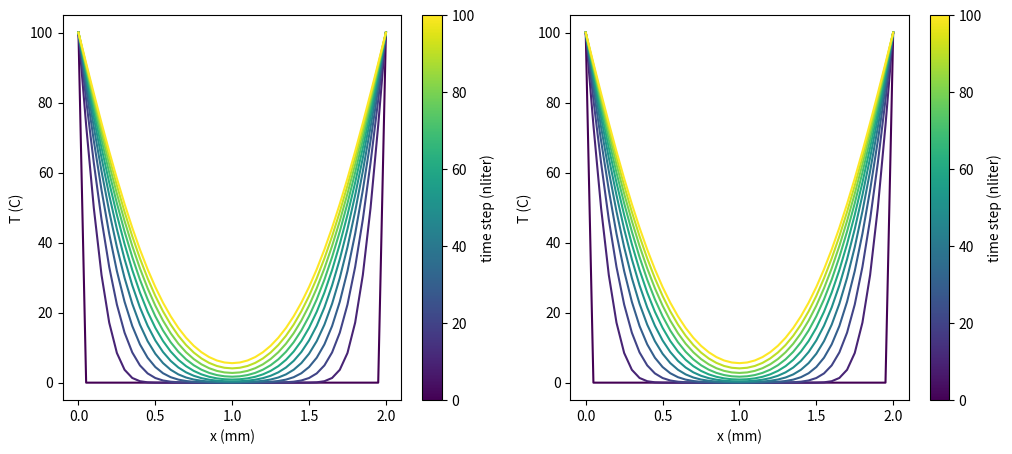
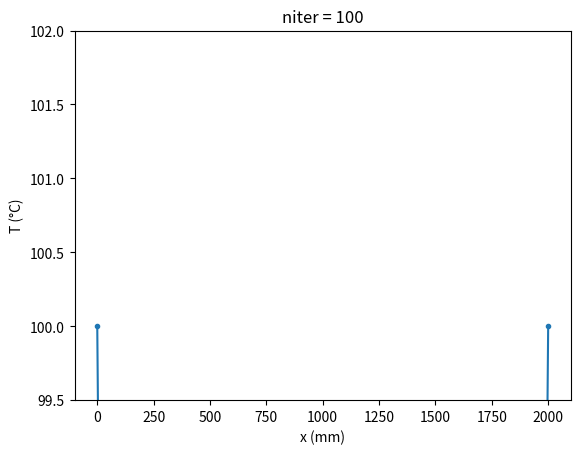

Python code for these plots, in order:
import numpy as np
import matplotlib.pyplot as plt

import time,sys

from matplotlib.animation import FuncAnimation

nx =41
L = 2;dx = L/(nx-1)
x = np.linspace(0,L,nx)
# heat equ para for analytical
T   = np.ones(nx)
T_left  = 100
T_right = 100
T[0]  = T_left
T[nx-1] = T_right

Tana = lambda x : T_left + (T_right - T_left)*x/L + S/(2*k)*x*(L-x)  

def tran_heat_equ(nx):
    S = 1e2;k = 150 ;rho = 2330 ; Cp = 750 
    L = 2;dx = L/(nx-1)

    #alpha = k/(rho*Cp)
    #dt = 0.4*dx**2/alpha #11.65
    dt = 12

    T_left  = 100
    T_right = 100

    T   = np.zeros(nx)
    T[0]  = T_left
    T[nx-1] = T_right

    niter = 100
    snap = [T.copy()]
    for n in range(niter):
        Tn = T.copy()
        for i in range(nx-2):
            T[i+1] = Tn[i+1] + k*dt / (rho*Cp)/dx**2 * (Tn[i+2] - 2*Tn[i+1]+Tn[i]) + S*dt/(rho*Cp)
        snap.append(T.copy())

    return T , snap

    #for i in range(nx):

T , snap = tran_heat_equ(nx)

# ====== plot ======
fig ,(ax1 ,ax2) = plt.subplots(1,2,figsize = (12,5))
cmap =plt.cm.viridis
#ax1
# plot a line for each 10 step
for n in range(0,101,10) :
    ax1.plot(x,snap[n],color=cmap(n/100),lw = 1.5)

sm =plt.cm.ScalarMappable(cmap=cmap, norm = plt.Normalize(0,100))
fig.colorbar(sm,ax=ax1, label = "time step (nliter)")
ax1.set_xlabel("x (mm)") ; ax1.set_ylabel("T (C)")

#ax2
# plot a line for each 10 step
for n in range(0,101,10) :
    ax2.plot(x,snap[n],color=cmap(n/100),lw = 1.5)

sm =plt.cm.ScalarMappable(cmap=cmap, norm = plt.Normalize(0,100))
fig.colorbar(sm,ax=ax2, label = "time step (nliter)")
ax2.set_xlabel("x (mm)") ; ax2.set_ylabel("T (C)")

#ax1.legend()
#ax2.legend()
#plt.show()

# ========== animation

fig,ax=plt.subplots()
line,=ax.plot(x*1e3, snap[0], 'o-', ms=3)
ax.set_xlabel("x (mm)"); ax.set_ylabel("T (°C)")
ax.set_ylim(99.5, 102)                  # 固定 y 軸,否則每幀重縮放會看起來沒在動
title=ax.set_title("niter = 0")

def update(n):
    line.set_ydata(snap[n])
    title.set_text(f"niter = {n}")
    return line, title

anim=FuncAnimation(fig, update, frames=len(snap), interval=80, blit=False)
anim.save("heat_evo.gif", writer="pillow", fps=15)   # 存成 GIF
